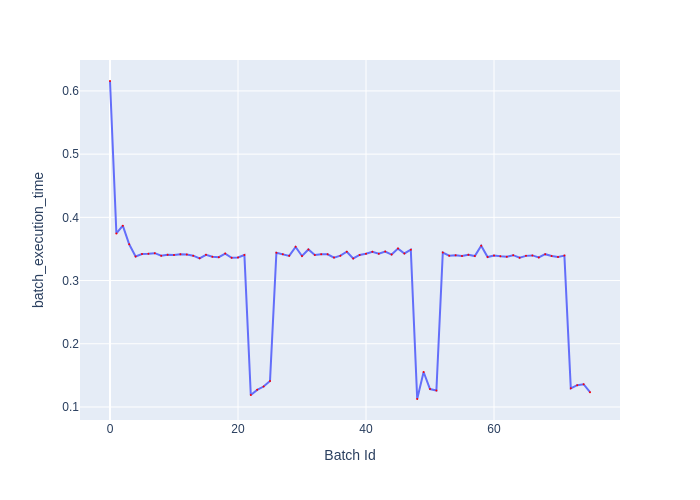

The table this chart was drawn from, first rows:
Batch Id, batch_execution_time
0, 0.6157
1, 0.3745
2, 0.3869
3, 0.3574
4, 0.338
5, 0.3421
6, 0.3425
7, 0.3433
8, 0.3393
9, 0.3408
10, 0.3405
11, 0.3415
12, 0.3411
13, 0.3394
14, 0.3352
15, 0.3408
16, 0.3377
17, 0.337
18, 0.3427
19, 0.3361
20, 0.3366
21, 0.3404
22, 0.119
23, 0.1271
24, 0.1324
25, 0.1411
26, 0.344
27, 0.3416
28, 0.3391
29, 0.3533
30, 0.3388
31, 0.3492
32, 0.3404
33, 0.3415
34, 0.3414
35, 0.3363
36, 0.3394
37, 0.3457
38, 0.3349
39, 0.3406
40, 0.3423
41, 0.3457
42, 0.3426
43, 0.3459
44, 0.3412
45, 0.3506
46, 0.3429
47, 0.3489
48, 0.1127
49, 0.1554
50, 0.1283
51, 0.126
52, 0.3444
53, 0.3394
54, 0.34
55, 0.339
56, 0.3408
57, 0.3388
58, 0.3551
59, 0.3372
... 16 more rows
